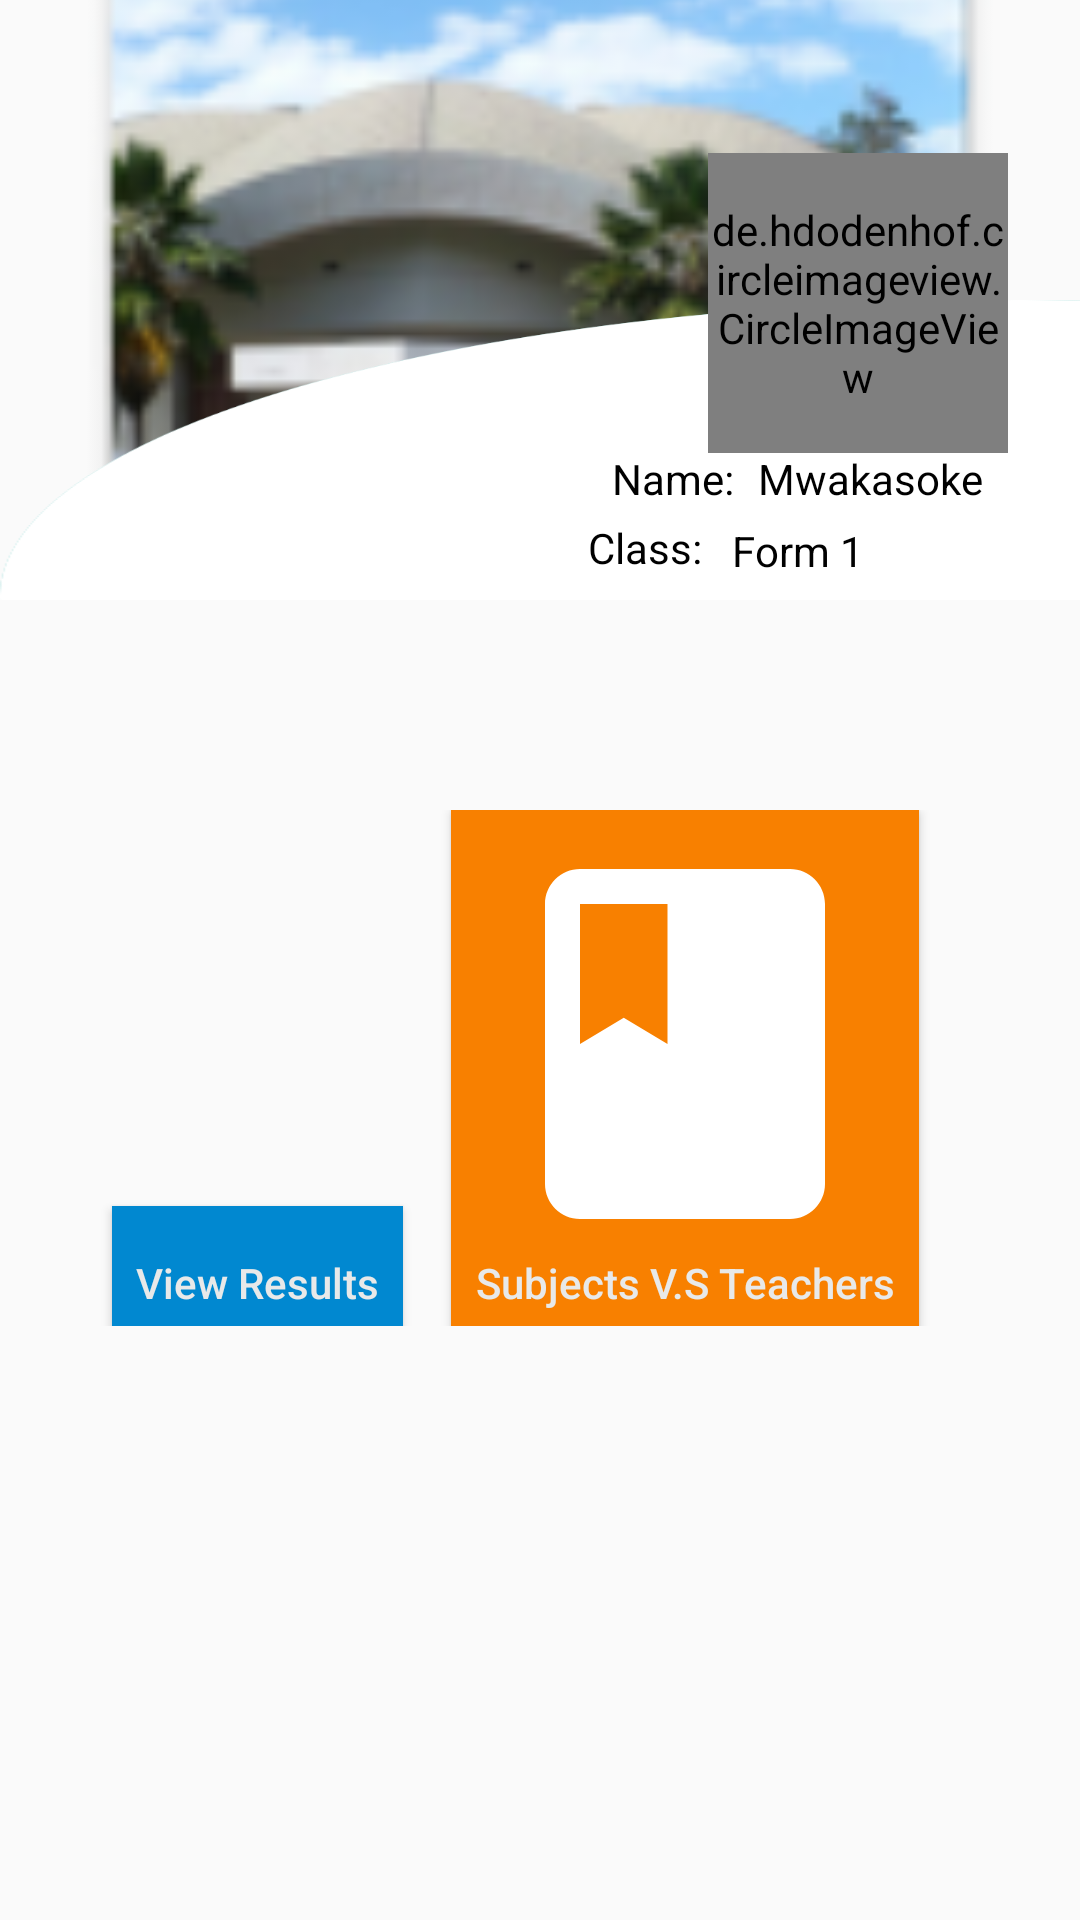

Layout XML and referenced resources for this Android screen:
<!-- AndroidManifest.xml: application theme AppTheme -->
<!-- res/layout/activity_student_landing_page.xml -->
<?xml version="1.0" encoding="utf-8"?>
<LinearLayout xmlns:android="http://schemas.android.com/apk/res/android"
    xmlns:tools="http://schemas.android.com/tools"
    android:layout_width="match_parent"
    android:layout_height="match_parent"
    xmlns:app="http://schemas.android.com/apk/res-auto"
    android:orientation="vertical">

    <android.support.constraint.ConstraintLayout
        android:layout_width="match_parent"
        android:layout_height="200dp">

        <ImageView
            android:id="@+id/imageView2"
            android:layout_width="match_parent"
            android:layout_height="200dp"
            android:scaleType="centerCrop"
            android:src="@mipmap/nkurumah"
            app:layout_constraintBottom_toBottomOf="parent"
            app:layout_constraintLeft_toLeftOf="parent"
            app:layout_constraintRight_toRightOf="parent"
            app:layout_constraintTop_toTopOf="parent" />

        <ImageView
            android:id="@+id/imageView"
            android:layout_width="match_parent"
            android:layout_height="100dp"
            android:layout_marginTop="72dp"
            android:scaleType="fitXY"
            android:src="@drawable/bg"
            app:layout_constraintBottom_toBottomOf="parent"
            app:layout_constraintTop_toTopOf="parent"
            app:layout_constraintVertical_bias="1.0"
            tools:layout_editor_absoluteX="0dp"
            tools:ignore="MissingConstraints" />

        <de.hdodenhof.circleimageview.CircleImageView
            android:id="@+id/circleImageView"
            android:layout_width="100dp"
            android:layout_height="100dp"
            android:layout_marginStart="8dp"
            android:layout_marginLeft="8dp"
            android:layout_marginTop="8dp"
            android:layout_marginEnd="24dp"
            android:layout_marginRight="24dp"
            android:layout_marginBottom="8dp"
            android:background="@drawable/circle"
            android:src="@drawable/shahzeb_khan"
            app:layout_constraintBottom_toBottomOf="parent"
            app:layout_constraintEnd_toEndOf="parent"
            app:layout_constraintHorizontal_bias="1.0"
            app:layout_constraintStart_toStartOf="@+id/imageView2"
            app:layout_constraintTop_toTopOf="parent"
            app:layout_constraintVertical_bias="0.511" />

        <TextView
            android:id="@+id/textView4"
            android:layout_width="wrap_content"
            android:layout_height="wrap_content"
            android:layout_marginStart="8dp"
            android:layout_marginLeft="8dp"
            android:layout_marginTop="8dp"
            android:layout_marginEnd="8dp"
            android:layout_marginRight="8dp"
            android:layout_marginBottom="8dp"
            android:text="Name:"
            android:textSize="14dp"
            android:textColor="#000000"

            app:layout_constraintBottom_toBottomOf="parent"
            app:layout_constraintEnd_toEndOf="parent"
            app:layout_constraintHorizontal_bias="0.646"
            app:layout_constraintStart_toStartOf="parent"
            app:layout_constraintTop_toTopOf="parent"
            app:layout_constraintVertical_bias="0.86" />

        <TextView
            android:id="@+id/textView2"
            android:layout_width="wrap_content"
            android:layout_height="wrap_content"
            android:layout_marginStart="8dp"
            android:layout_marginLeft="8dp"
            android:layout_marginTop="8dp"
            android:layout_marginEnd="8dp"
            android:layout_marginRight="8dp"
            android:layout_marginBottom="8dp"
            android:text="Mwakasoke"
            android:textSize="14dp"
            android:textColor="#000000"
            app:layout_constraintBottom_toBottomOf="parent"
            app:layout_constraintEnd_toEndOf="parent"
            app:layout_constraintHorizontal_bias="0.0"
            app:layout_constraintStart_toEndOf="@+id/textView4"
            app:layout_constraintTop_toTopOf="parent"
            app:layout_constraintVertical_bias="0.86" />

        <TextView
            android:id="@+id/textView5"
            android:layout_width="wrap_content"
            android:layout_height="wrap_content"
            android:layout_marginStart="8dp"
            android:layout_marginLeft="8dp"
            android:layout_marginEnd="8dp"
            android:layout_marginRight="8dp"
            android:layout_marginBottom="8dp"
            android:text="Class:"
            android:textSize="14dp"
            android:textColor="#000000"
            app:layout_constraintBottom_toBottomOf="@+id/imageView"
            app:layout_constraintEnd_toStartOf="@+id/textView7"
            app:layout_constraintHorizontal_bias="0.99"
            app:layout_constraintStart_toStartOf="@+id/imageView"
            app:layout_constraintTop_toTopOf="@+id/imageView"
            app:layout_constraintVertical_bias="1.0" />

        <TextView
            android:id="@+id/textView7"
            android:layout_width="wrap_content"
            android:layout_height="wrap_content"
            android:layout_marginTop="8dp"
            android:layout_marginEnd="72dp"
            android:layout_marginRight="72dp"
            android:layout_marginBottom="8dp"
            android:text="Form 1"
            android:textSize="14dp"
            android:textColor="#000000"
            app:layout_constraintBottom_toBottomOf="parent"
            app:layout_constraintEnd_toEndOf="parent"
            app:layout_constraintTop_toBottomOf="@+id/textView2"
            app:layout_constraintVertical_bias="0.8" />

    </android.support.constraint.ConstraintLayout>

    <LinearLayout
        android:layout_width="match_parent"
        android:layout_height="wrap_content"
        android:gravity="center_horizontal"
        android:layout_marginLeft="8dp"
        android:layout_marginRight="8dp"
        android:layout_marginTop="70dp"
        android:orientation="horizontal">

        <Button
            android:onClick="viewStudentResults"
            android:layout_width="wrap_content"
            android:layout_height="wrap_content"
            android:background="@color/btnBluePale"
            android:drawableTop="@drawable/class_ic"
            android:paddingBottom="5dp"
            android:paddingLeft="8dp"
            android:paddingRight="8dp"
            android:paddingTop="8dp"
            android:text="@string/viewresults"
            android:textAllCaps="false"
            android:textColor="#e8e9e9" />



        <Button
            android:onClick="sub_teachers"
            android:layout_width="wrap_content"
            android:layout_height="wrap_content"
            android:layout_marginLeft="16dp"
            android:layout_marginRight="16dp"
            android:textAllCaps="false"
            android:background="@color/btnOrange"
            android:drawableTop="@drawable/subject_ic"
            android:paddingBottom="5dp"
            android:paddingLeft="8dp"
            android:paddingRight="8dp"
            android:paddingTop="8dp"
            android:text="@string/sub_teachers"
            android:textColor="#e8e9e9" />

    </LinearLayout>
</LinearLayout>
<!-- resources referenced by this layout -->
<resources>
  <color name="btnBluePale">#0188D0</color>
  <color name="btnOrange">#F88000</color>
  <!-- drawable bg: png bitmap (drawable, 7048 bytes) -->
  <!-- drawable circle (drawable) -->
  <?xml version="1.0" encoding="utf-8"?>
  <shape xmlns:android="http://schemas.android.com/apk/res/android">
  <solid android:color="@color/colorPrimary"/>
      <corners android:radius="50dp"/>
  </shape>
  <!-- drawable subject_ic (drawable) -->
  <vector android:height="140dp" android:tint="#FFFFFF"
      android:viewportHeight="24.0" android:viewportWidth="24.0"
      android:width="140dp" xmlns:android="http://schemas.android.com/apk/res/android">
      <path android:fillColor="#FF000000" android:pathData="M18,2H6c-1.1,0 -2,0.9 -2,2v16c0,1.1 0.9,2 2,2h12c1.1,0 2,-0.9 2,-2V4c0,-1.1 -0.9,-2 -2,-2zM6,4h5v8l-2.5,-1.5L6,12V4z"/>
  </vector>
  <!-- mipmap nkurumah: png bitmap (mipmap-hdpi, 10785 bytes) -->
  <string name="sub_teachers">Subjects V.S Teachers</string>
  <string name="viewresults">View Results</string>
  <style name="AppTheme" parent="Theme.AppCompat.Light.DarkActionBar">
          
          <item name="colorPrimary">@color/colorPrimary</item>
          <item name="colorPrimaryDark">@color/colorPrimaryDark</item>
          <item name="colorAccent">@color/btnColor</item>
      </style>
  <color name="colorPrimary">#008577</color>
  <color name="colorPrimaryDark">#00574B</color>
  <color name="btnColor">#00897B</color>
</resources>
